Dataset: Lemon_Dataset (GitHub, pearlispearl/DeepLearning-Group2-LemonLeafDisease). Classes: anthracnose, bacterial blight, citrus canker, curl virus, deficiency leaf, dry leaf, healthy leaf, sooty mould, spider mites.

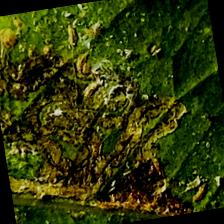
Label: bacterial blight

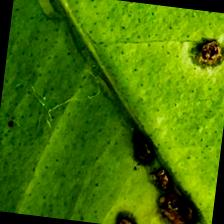
Label: anthracnose

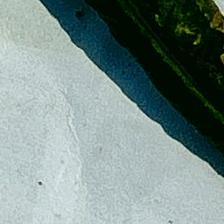
Label: curl virus

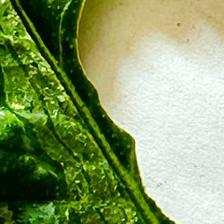
Label: deficiency leaf

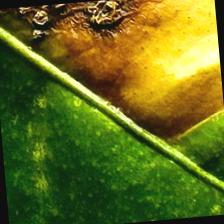
Label: citrus canker

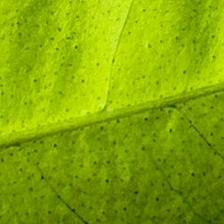
Label: healthy leaf
